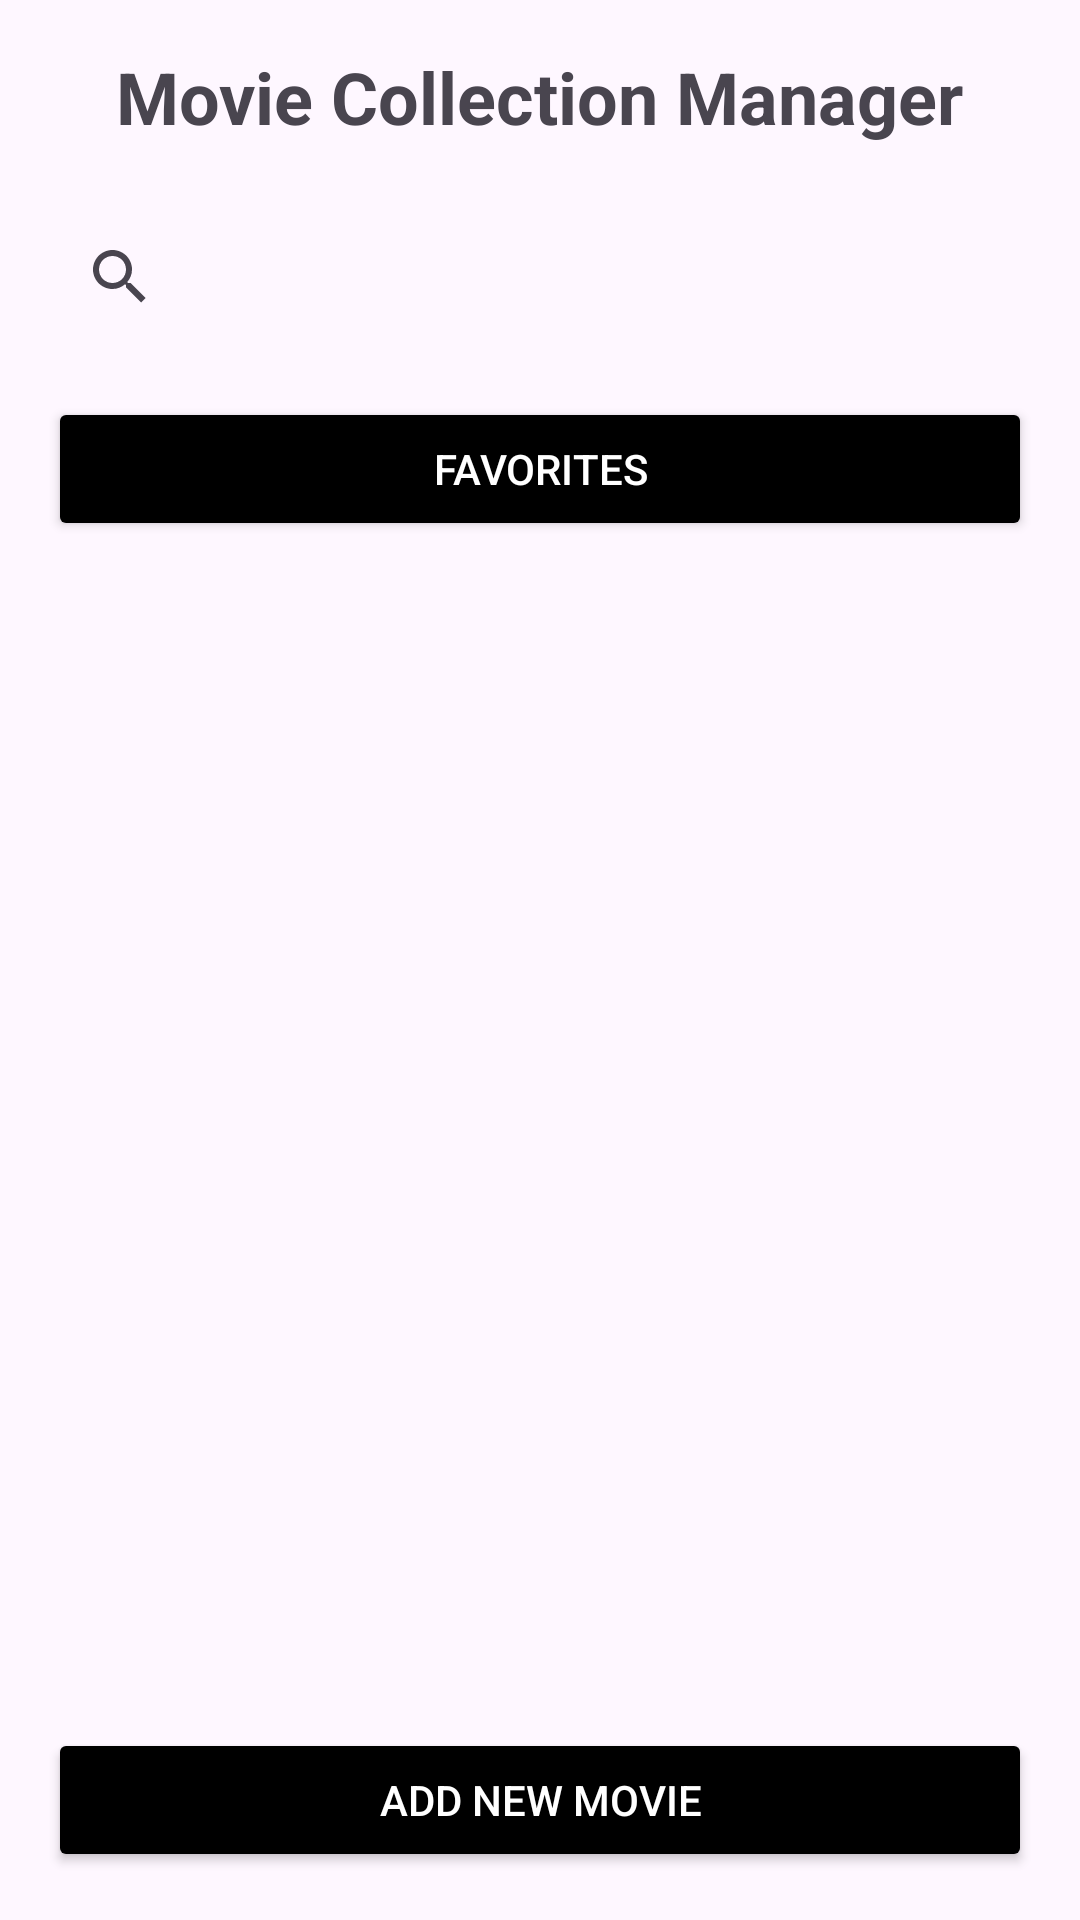

Produce the Android XML layout that renders to this screen, including the resource entries it uses.
<!-- AndroidManifest.xml: application theme Theme.MovieCollectionManager -->
<!-- res/layout/activity_main.xml -->
<?xml version="1.0" encoding="utf-8"?>
<LinearLayout
    xmlns:android="http://schemas.android.com/apk/res/android"
    android:layout_width="match_parent"
    android:layout_height="match_parent"
    android:orientation="vertical"
    android:padding="16dp">

    <TextView
        android:id="@+id/txtTitle"
        android:layout_width="wrap_content"
        android:layout_height="wrap_content"
        android:layout_gravity="center_horizontal"
        android:layout_marginBottom="20dp"
        android:text="Movie Collection Manager"
        android:textSize="24sp"
        android:textStyle="bold" />

    <SearchView
        android:id="@+id/searchView"
        android:layout_width="match_parent"
        android:layout_height="wrap_content"
        android:layout_marginBottom="16dp"
        android:queryHint="Search Movies" />

    <Button
        android:id="@+id/btnFavorites"
        android:layout_width="match_parent"
        android:layout_height="wrap_content"
        android:layout_marginBottom="16dp"
        android:backgroundTint="#000000"
        android:text="Favorites"
        android:textColor="#FFFFFF" />

    <androidx.recyclerview.widget.RecyclerView
        android:id="@+id/recyclerMovies"
        android:layout_width="match_parent"
        android:layout_height="0dp"
        android:layout_weight="1" />

    <Button
        android:id="@+id/btnAddMovie"
        android:layout_width="match_parent"
        android:layout_height="wrap_content"
        android:layout_marginTop="16dp"
        android:backgroundTint="#000000"
        android:text="Add New Movie"
        android:textColor="#FFFFFF" />

</LinearLayout>
<!-- resources referenced by this layout -->
<resources>
  <style name="Theme.MovieCollectionManager" parent="Base.Theme.MovieCollectionManager" />
  <style name="Base.Theme.MovieCollectionManager" parent="Theme.Material3.DayNight.NoActionBar">
          
          
      </style>
</resources>
